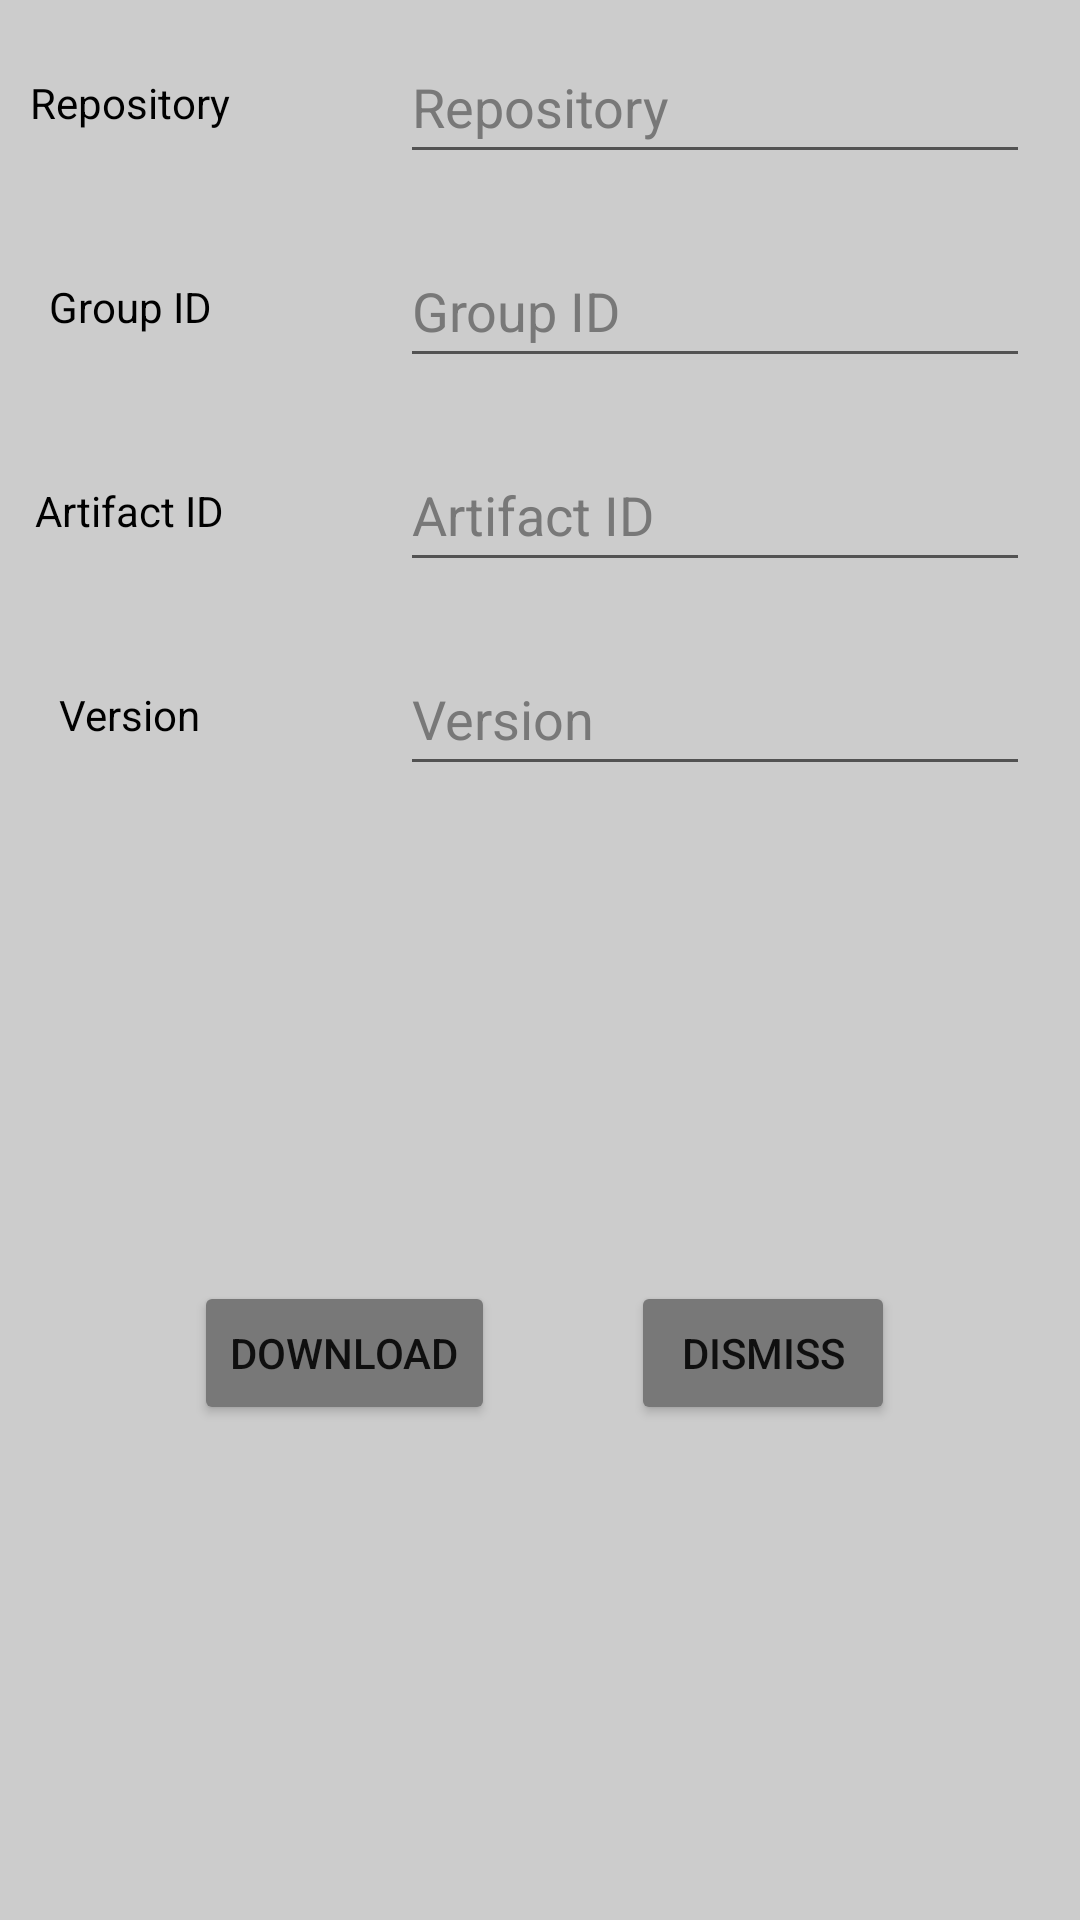

The Android layout XML behind this screen, and the referenced resources:
<!-- AndroidManifest.xml: application theme Theme.JDoc4droid -->
<!-- res/layout/popup_artifact_selector.xml -->
<?xml version="1.0" encoding="utf-8"?>
<androidx.constraintlayout.widget.ConstraintLayout xmlns:android="http://schemas.android.com/apk/res/android"
    xmlns:app="http://schemas.android.com/apk/res-auto"
    xmlns:tools="http://schemas.android.com/tools"
    android:layout_width="wrap_content"
    android:layout_height="wrap_content"
    android:background="@color/popupBackground">

    <TextView
        android:id="@+id/textView"
        android:layout_width="wrap_content"
        android:layout_height="wrap_content"
        android:layout_marginStart="10dp"
        android:contentDescription="@string/repoLabelDesc"
        android:text="@string/repoField"
        android:textColor="@color/contrastColor"
        app:layout_constraintBottom_toBottomOf="@+id/artifactSelectorRepoSelector"
        app:layout_constraintStart_toStartOf="parent"
        app:layout_constraintTop_toTopOf="@+id/artifactSelectorRepoSelector" />

    <EditText
        android:id="@+id/artifactSelectorRepoSelector"
        android:layout_width="wrap_content"
        android:layout_height="wrap_content"
        android:layout_marginStart="50dp"
        android:layout_marginTop="10dp"
        android:layout_marginEnd="10dp"
        android:ems="10"
        android:hint="@string/repoField"
        android:importantForAutofill="no"
        android:inputType="textUri"
        android:minHeight="48dp"
        android:textColor="@color/contrastColor"
        android:textColorHint="@color/mainContrastColor"
        app:layout_constraintEnd_toEndOf="parent"
        app:layout_constraintStart_toEndOf="@+id/textView"
        app:layout_constraintTop_toTopOf="parent" />

    <TextView
        android:id="@+id/textView2"
        android:layout_width="wrap_content"
        android:layout_height="wrap_content"
        android:contentDescription="@string/groupIdLabelDesc"
        android:text="@string/groupField"
        android:textColor="@color/contrastColor"
        app:layout_constraintBottom_toBottomOf="@+id/artifactSelectorGroupSelector"
        app:layout_constraintEnd_toEndOf="@+id/textView"
        app:layout_constraintStart_toStartOf="@+id/textView"
        app:layout_constraintTop_toTopOf="@+id/artifactSelectorGroupSelector" />

    <EditText
        android:id="@+id/artifactSelectorGroupSelector"
        android:layout_width="wrap_content"
        android:layout_height="wrap_content"
        android:layout_marginTop="20dp"
        android:ems="10"
        android:hint="@string/groupField"
        android:importantForAutofill="no"
        android:inputType="textUri"
        android:minHeight="48dp"
        android:textColor="@color/contrastColor"
        android:textColorHint="@color/mainContrastColor"
        app:layout_constraintEnd_toEndOf="@+id/artifactSelectorRepoSelector"
        app:layout_constraintStart_toStartOf="@+id/artifactSelectorRepoSelector"
        app:layout_constraintTop_toBottomOf="@+id/artifactSelectorRepoSelector" />

    <TextView
        android:id="@+id/textView3"
        android:layout_width="wrap_content"
        android:layout_height="wrap_content"
        android:contentDescription="@string/artifactIdLabelDesc"
        android:text="@string/artifactField"
        android:textColor="@color/contrastColor"
        app:layout_constraintBottom_toBottomOf="@+id/artifactSelectorArtifactSelector"
        app:layout_constraintEnd_toEndOf="@+id/textView"
        app:layout_constraintStart_toStartOf="@+id/textView"
        app:layout_constraintTop_toTopOf="@+id/artifactSelectorArtifactSelector" />

    <EditText
        android:id="@+id/artifactSelectorArtifactSelector"
        android:layout_width="wrap_content"
        android:layout_height="wrap_content"
        android:layout_marginTop="20dp"
        android:ems="10"
        android:hint="@string/artifactField"
        android:importantForAutofill="no"
        android:inputType="textUri"
        android:minHeight="48dp"
        android:textColor="@color/contrastColor"
        android:textColorHint="@color/mainContrastColor"
        app:layout_constraintEnd_toEndOf="@+id/artifactSelectorGroupSelector"
        app:layout_constraintStart_toStartOf="@+id/artifactSelectorGroupSelector"
        app:layout_constraintTop_toBottomOf="@+id/artifactSelectorGroupSelector" />

    <TextView
        android:id="@+id/textView4"
        android:layout_width="wrap_content"
        android:layout_height="wrap_content"
        android:contentDescription="@string/versionLabelDesc"
        android:text="@string/versionField"
        android:textColor="@color/contrastColor"
        app:layout_constraintBottom_toBottomOf="@+id/artifactSelectorVersionSelector"
        app:layout_constraintEnd_toEndOf="@+id/textView"
        app:layout_constraintStart_toStartOf="@+id/textView"
        app:layout_constraintTop_toTopOf="@+id/artifactSelectorVersionSelector" />

    <EditText
        android:id="@+id/artifactSelectorVersionSelector"
        android:layout_width="wrap_content"
        android:layout_height="wrap_content"
        android:layout_marginTop="20dp"
        android:ems="10"
        android:hint="@string/versionField"
        android:importantForAutofill="no"
        android:inputType="textPersonName"
        android:minHeight="48dp"
        android:textColor="@color/contrastColor"
        android:textColorHint="@color/mainContrastColor"
        app:layout_constraintEnd_toEndOf="@+id/artifactSelectorArtifactSelector"
        app:layout_constraintStart_toStartOf="@+id/artifactSelectorArtifactSelector"
        app:layout_constraintTop_toBottomOf="@+id/artifactSelectorArtifactSelector" />

    <Button
        android:id="@+id/artifactSelectorDownloadBtn"
        android:layout_width="wrap_content"
        android:layout_height="wrap_content"
        android:layout_marginTop="10dp"
        android:layout_marginBottom="10dp"
        android:backgroundTint="@color/mainContrastColor"
        android:minHeight="48dp"
        android:text="@string/downloadBtnText"
        app:layout_constraintBottom_toBottomOf="parent"
        app:layout_constraintEnd_toStartOf="@+id/artifactSelectorDismissBtn"
        app:layout_constraintHorizontal_bias="0.5"
        app:layout_constraintStart_toStartOf="@+id/textView4"
        app:layout_constraintTop_toBottomOf="@+id/artifactSelectorVersionSelector" />

    <Button
        android:id="@+id/artifactSelectorDismissBtn"
        android:layout_width="wrap_content"
        android:layout_height="wrap_content"
        android:backgroundTint="@color/mainContrastColor"
        android:minHeight="48dp"
        android:text="@string/dismissBtnText"
        app:layout_constraintBottom_toBottomOf="@+id/artifactSelectorDownloadBtn"
        app:layout_constraintEnd_toEndOf="@+id/artifactSelectorVersionSelector"
        app:layout_constraintHorizontal_bias="0.5"
        app:layout_constraintStart_toEndOf="@+id/artifactSelectorDownloadBtn"
        app:layout_constraintTop_toTopOf="@+id/artifactSelectorDownloadBtn" />
</androidx.constraintlayout.widget.ConstraintLayout>
<!-- resources referenced by this layout -->
<resources>
  <color name="contrastColor">@color/black</color>
  <color name="mainContrastColor">@color/gray_dark</color>
  <color name="popupBackground">#CCCCCC</color>
  <string name="artifactField">Artifact ID</string>
  <string name="artifactIdLabelDesc">artifact Id label</string>
  <string name="dismissBtnText">Dismiss</string>
  <string name="downloadBtnText">Download</string>
  <string name="groupField">Group ID</string>
  <string name="groupIdLabelDesc">Group Id label</string>
  <string name="repoField">Repository</string>
  <string name="repoLabelDesc">Repository label</string>
  <string name="versionField">Version</string>
  <string name="versionLabelDesc">version label</string>
  <style name="Theme.JDoc4droid" parent="Theme.MaterialComponents.DayNight.NoActionBar">
  		
  		<item name="android:itemTextAppearance">@style/actionMenuTextAppearence</item>
  		<item name="colorPrimary">@color/gray_light</item>
  		<item name="colorPrimaryVariant">@color/gray_darker</item>
  		<item name="colorOnPrimary">@color/white</item>
  		
  		<item name="colorSecondary">@color/teal_200</item>
  		<item name="colorSecondaryVariant">@color/teal_700</item>
  		<item name="colorOnSecondary">@color/black</item>
  		
  		<item name="android:statusBarColor">?attr/colorPrimaryVariant</item>
  
  	</style>
  <color name="black">#FF000000</color>
  <color name="gray_dark">#787878</color>
  <style name="actionMenuTextAppearence">
  		<item name="android:textColor">@color/contrastColor</item>
  	</style>
  <color name="gray_light">#BCBCBC</color>
  <color name="gray_darker">#515151</color>
  <color name="white">#FFFFFFFF</color>
  <color name="teal_200">#FF03DAC5</color>
  <color name="teal_700">#FF018786</color>
</resources>
